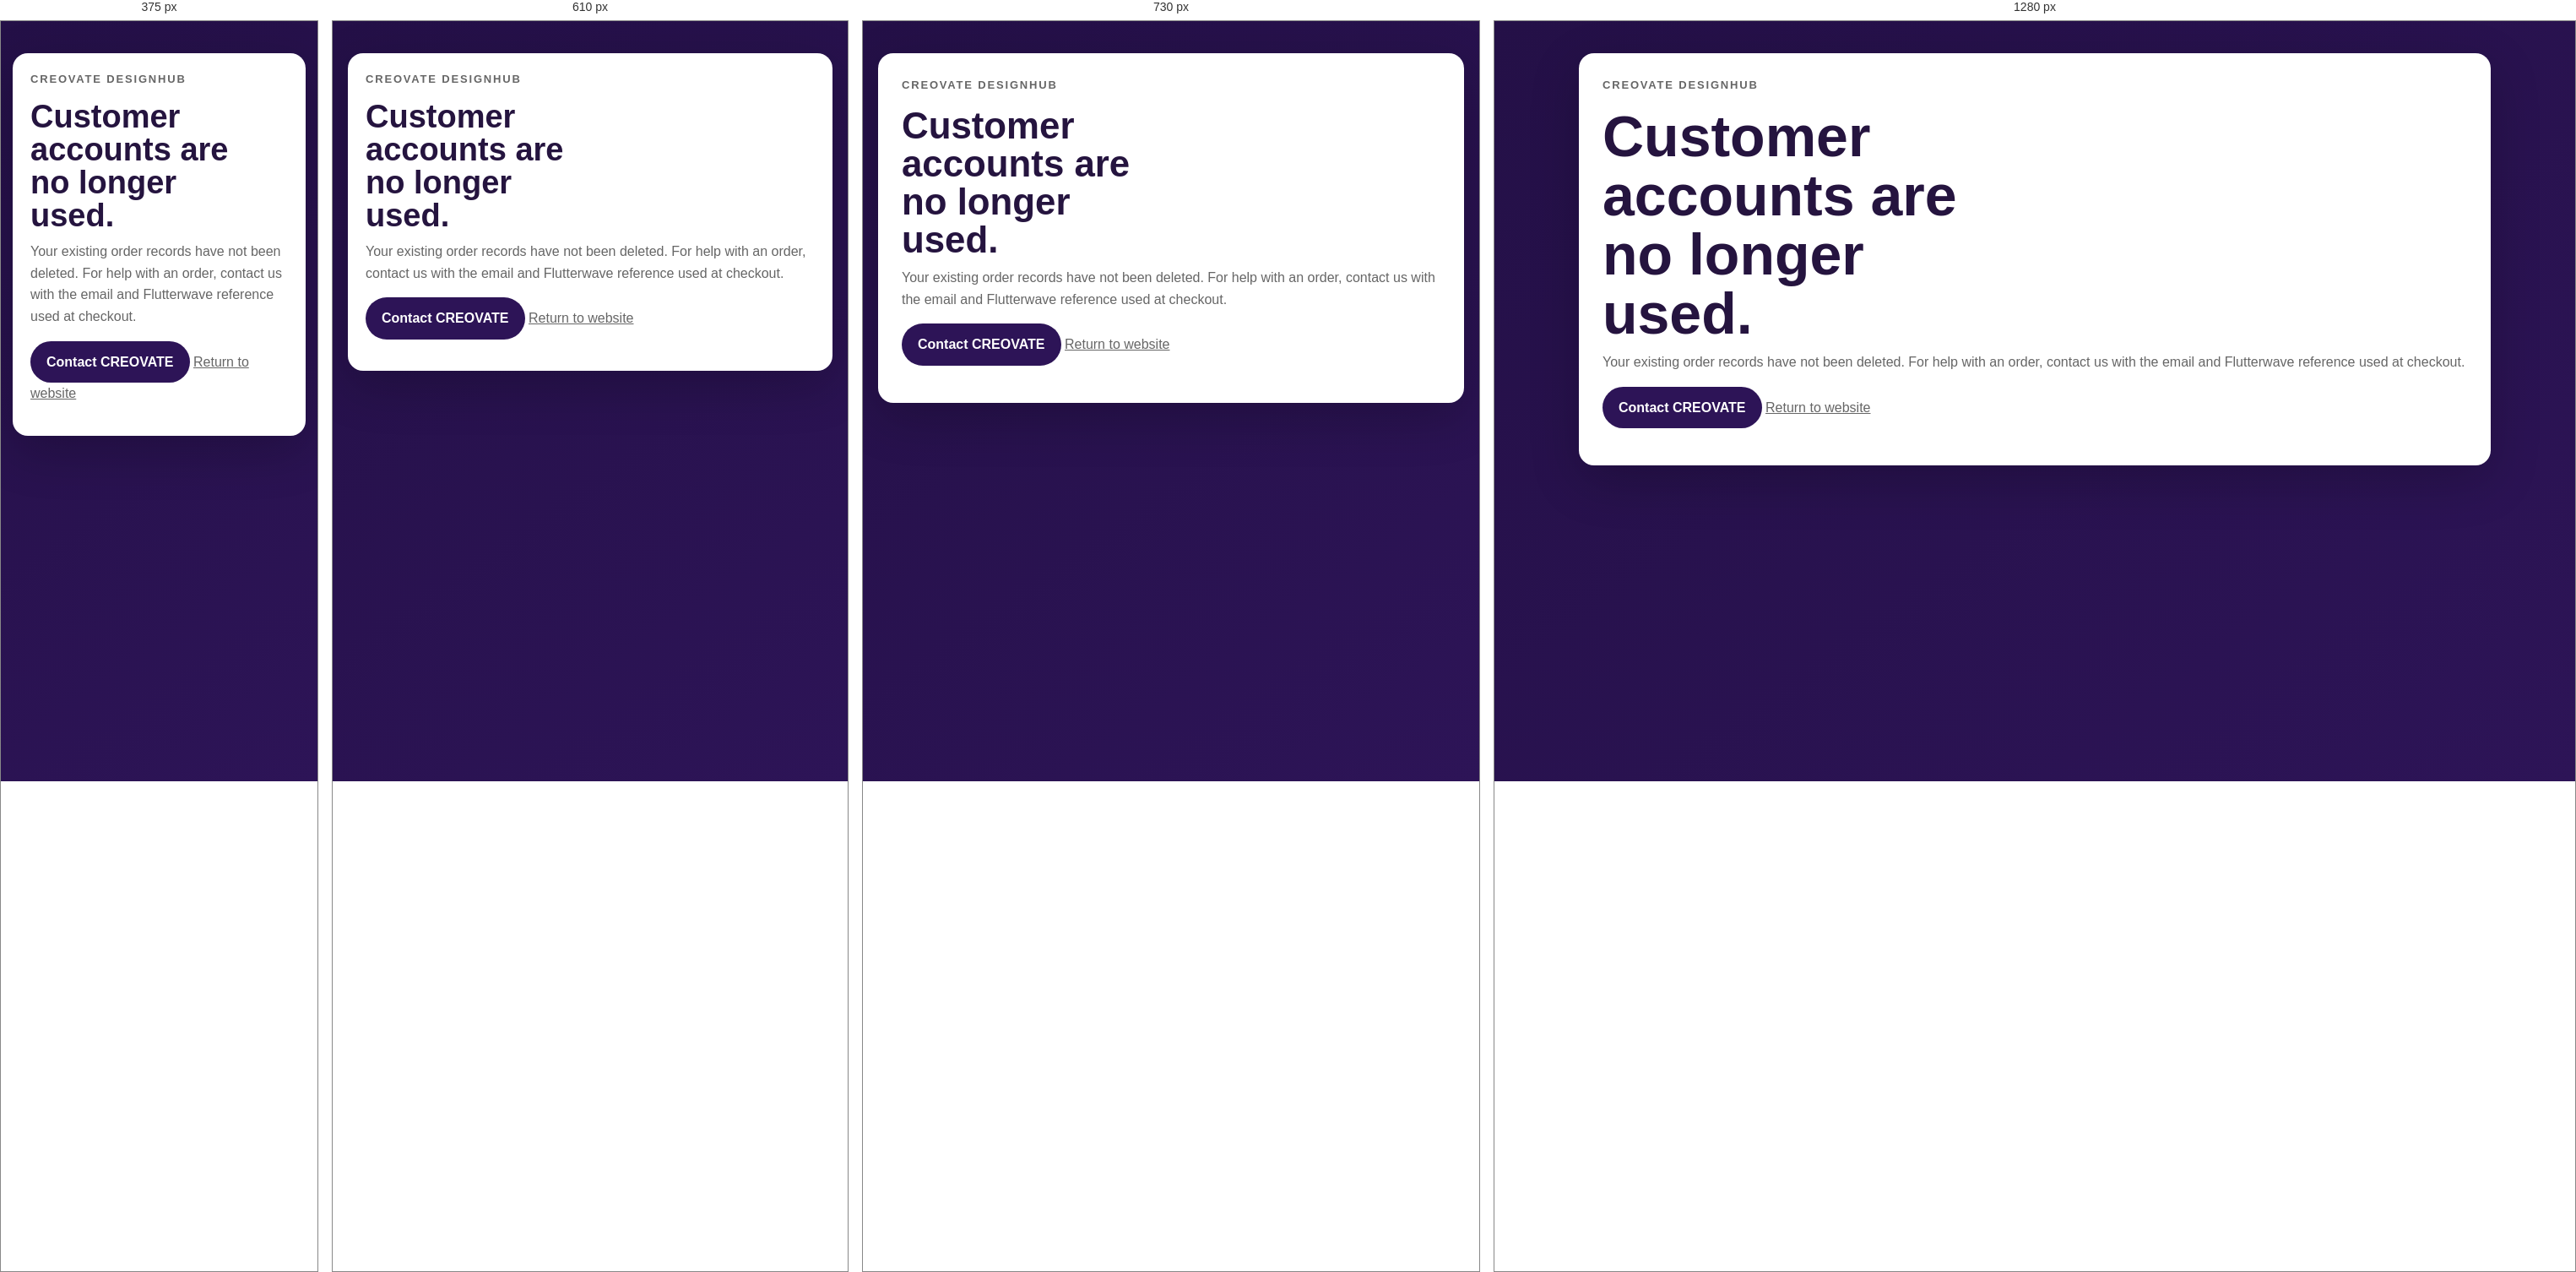
Rendered at 375 px, 610 px, 730 px and 1280 px, left to right.

<!-- file: reset.html -->
<!doctype html>
<html lang="en">
<head><meta charset="utf-8"><meta name="viewport" content="width=device-width, initial-scale=1"><meta http-equiv="refresh" content="5;url=index.html"><title>Account reset | CREOVATE DesignHub</title><link rel="stylesheet" href="styles.css"></head>
<body class="auth-page"><main class="auth-shell wrap"><section class="auth-card"><p class="eyebrow eyebrow-dark">CREOVATE DesignHub</p><h1>Customer accounts are no longer used.</h1><p>Your existing order records have not been deleted. For help with an order, contact us with the email and Flutterwave reference used at checkout.</p><p><a class="button button-dark" href="https://wa.me/2348084002972" target="_blank" rel="noopener noreferrer">Contact CREOVATE</a> <a href="index.html">Return to website</a></p></section></main></body>
</html>


/* @media block from styles.css */
@media(max-width:760px){.header-inner{flex-wrap:wrap;padding:13px 0}.menu-toggle{display:block;margin-left:auto}.site-nav{order:3;width:100%;margin:0;gap:16px;padding-bottom:2px}.site-nav a{font-size:13px}.hero{padding:68px 0 60px}.hero-grid{grid-template-columns:1fr}.hero-art{min-height:235px;max-width:520px}.art-card{right:10%;bottom:9%;width:220px}.steps{grid-template-columns:1fr 1fr}.portfolio-block,.validator-box{display:block}.portfolio-block .button,.validator-box .coming-soon{display:inline-block;margin-top:18px}.footer-grid{grid-template-columns:1fr}.footer-bottom{display:block}.footer-bottom span{display:block;margin-top:8px}}

/* @media block from styles.css */
@media(max-width:520px){.wrap{width:min(var(--max),calc(100% - 28px))}.hero h1{font-size:42px}.hero-copy{font-size:17px}.section{padding:58px 0}.service-grid{grid-template-columns:1fr}.steps{grid-template-columns:1fr}.validator-box{padding:25px}.footer-grid{gap:25px}}

/* @media block from styles.css */
@media(max-width:760px){.signed-in .header-inner{flex-wrap:nowrap;gap:12px}.signed-in .site-nav{order:initial;width:auto;margin-left:auto;gap:14px;padding-bottom:0;max-width:calc(100vw - 140px)}.signed-in .site-nav a{font-size:12px}}

/* @media block from styles.css */
@media(max-width:520px){.brief-form{padding:18px}.form-grid{grid-template-columns:1fr}.form-field-full{grid-column:auto}.brief-actions{display:block}.brief-actions .button{width:100%}.form-note{margin-top:12px}}

/* @media block from styles.css */
@media(max-width:760px){.tools-intro{display:block}.tools-note{margin-top:18px}.tool-grid{grid-template-columns:1fr}.tool-card-featured{grid-column:auto}.tool-card-muted p{min-height:0}}

/* @media block from styles.css */
@media(max-width:520px){.tool-card{padding:18px}.tool-actions{display:block}.tool-actions .button{width:100%}.tool-actions .form-note{margin-top:12px}}

/* @media block from styles.css */
@media(max-width:700px){.auth-grid{grid-template-columns:1fr}.auth-card{padding:21px}.service-editor{grid-template-columns:1fr}.service-editor label:last-child{grid-column:auto}.content-editor{grid-template-columns:1fr}.content-editor label:last-of-type,.content-editor button{grid-column:auto}.account-header{align-items:center}}

/* @media block from styles.css */
@media(max-width:760px){.validator-form{grid-template-columns:1fr}.validator-field-full{grid-column:auto}}

/* @media block from styles.css */
@media(max-width:700px){.validator-summary-card{grid-template-columns:1fr}.validator-summary-card>div:first-child{border-right:0;border-bottom:1px solid rgba(207,207,207,.25);padding-bottom:12px}.validator-submit-row{align-items:flex-start;flex-direction:column}}

/* @media block from styles.css */
@media(max-width:700px){.account-header{align-items:flex-start}.account-header-actions{gap:7px}.account-header-actions .button{font-size:13px;padding:9px 11px}.account-page-actions{align-items:stretch;flex-direction:column}.account-page-actions .button{width:100%;text-align:center}}